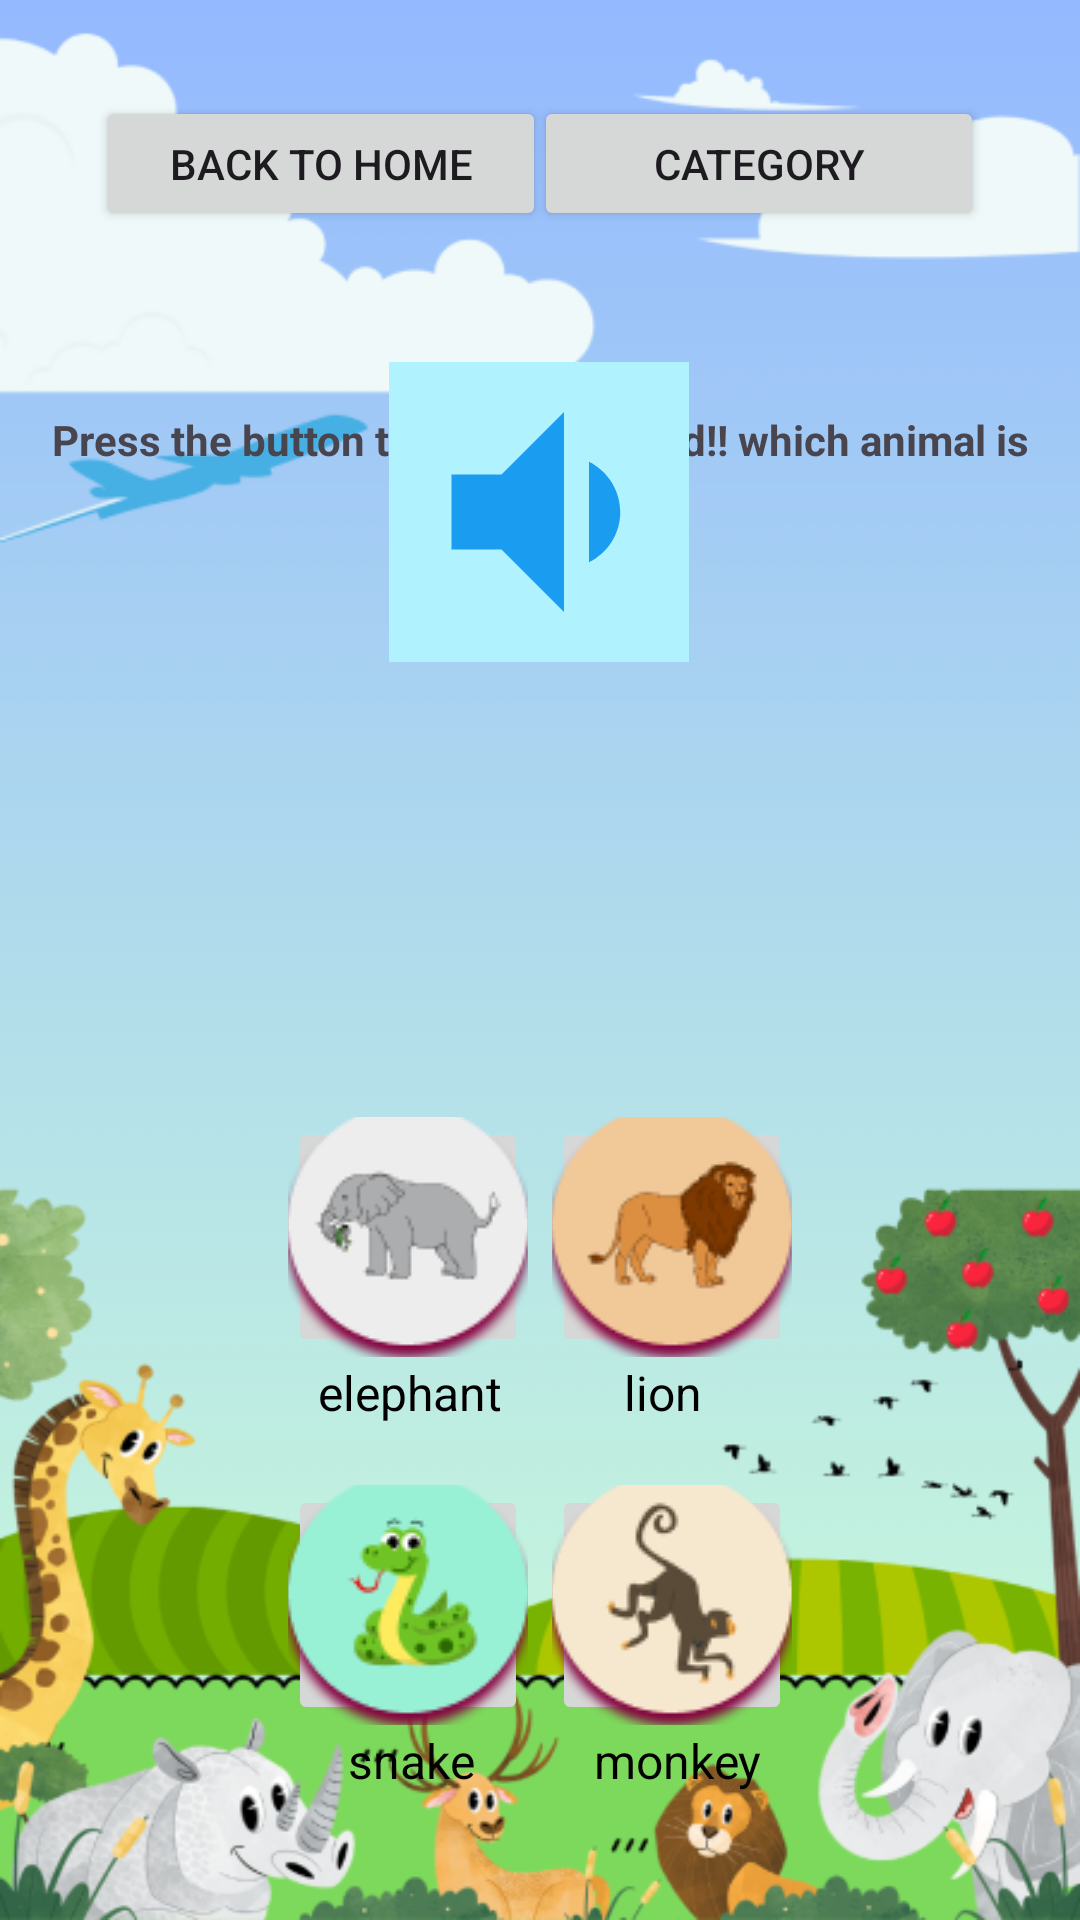

Produce the Android XML layout that renders to this screen, including the resource entries it uses.
<!-- AndroidManifest.xml: application theme Theme.Soalandroid -->
<!-- res/layout/activity_main.xml -->
<?xml version="1.0" encoding="utf-8"?>
<androidx.constraintlayout.widget.ConstraintLayout xmlns:android="http://schemas.android.com/apk/res/android"
    xmlns:app="http://schemas.android.com/apk/res-auto"
    xmlns:tools="http://schemas.android.com/tools"
    android:id="@+id/main"
    android:layout_width="match_parent"
    android:layout_height="match_parent"
    android:background="@drawable/background"
    android:orientation="vertical"
    android:padding="16dp"
    tools:context=".MainActivity">


    <TextView
        android:id="@+id/textView"
        android:layout_width="match_parent"
        android:layout_height="wrap_content"
        android:layout_marginTop="60dp"
        android:gravity="center"
        android:text="Press the button to hear the sound!! which animal is a monkey"
        android:textStyle="bold"
        app:layout_constraintTop_toBottomOf="@+id/button"
        tools:ignore="MissingConstraints"
        tools:layout_editor_absoluteX="16dp" />

    <Button
        android:id="@+id/button"
        android:layout_width="150dp"
        android:layout_height="45dp"
        android:layout_marginStart="16dp"
        android:layout_marginTop="16dp"
        android:text="Back To Home"
        app:layout_constraintStart_toStartOf="parent"
        app:layout_constraintTop_toTopOf="parent"
        tools:ignore="MissingConstraints" />

    <Button
        android:layout_width="150dp"
        android:layout_height="45dp"
        android:layout_marginTop="16dp"
        android:layout_marginEnd="16dp"
        android:text="Category"
        app:layout_constraintEnd_toEndOf="parent"
        app:layout_constraintTop_toTopOf="parent"
        tools:ignore="MissingConstraints" />

    <ImageButton
        android:id="@+id/soundbutton"
        android:layout_width="100dp"
        android:layout_height="100dp"
        android:layout_marginStart="50dp"
        android:layout_marginTop="100dp"
        android:layout_marginEnd="50dp"
        android:layout_marginBottom="400dp"
        android:background="@color/light_blue"
        android:src="@drawable/volume_image"
        app:layout_constraintBottom_toBottomOf="parent"
        app:layout_constraintEnd_toEndOf="parent"
        app:layout_constraintHorizontal_bias="0.497"
        app:layout_constraintStart_toStartOf="parent"
        app:layout_constraintTop_toTopOf="parent"
        app:layout_constraintVertical_bias="0.575"
        tools:ignore="MissingConstraints" />

    <ImageButton
        android:id="@+id/elephantImageView"
        android:layout_width="80dp"
        android:layout_height="80dp"
        android:layout_marginStart="80dp"
        android:layout_marginTop="200dp"
        android:src="@drawable/elephant"
        app:layout_constraintStart_toStartOf="parent"
        app:layout_constraintTop_toBottomOf="@+id/textView" />

    <TextView
        android:id="@+id/textView2"
        android:layout_width="wrap_content"
        android:layout_height="wrap_content"
        android:layout_marginStart="90dp"
        android:layout_marginTop="1dp"
        android:text="elephant"
        android:textColor="@android:color/black"
        android:textSize="16sp"
        app:layout_constraintStart_toStartOf="parent"
        app:layout_constraintTop_toBottomOf="@+id/elephantImageView" />

    <ImageButton
        android:id="@+id/lionImageView"
        android:layout_width="80dp"
        android:layout_height="80dp"
        android:layout_marginTop="200dp"
        android:layout_marginEnd="80dp"
        android:src="@drawable/lion"
        app:layout_constraintEnd_toEndOf="parent"
        app:layout_constraintTop_toBottomOf="@+id/textView"
        tools:ignore="MissingConstraints" />

    <TextView
        android:id="@+id/textView3"
        android:layout_width="wrap_content"
        android:layout_height="wrap_content"
        android:layout_marginTop="1dp"
        android:layout_marginEnd="110dp"
        android:text="lion"
        android:textColor="@android:color/black"
        android:textSize="16sp"
        app:layout_constraintEnd_toEndOf="parent"
        app:layout_constraintTop_toBottomOf="@+id/lionImageView"
        tools:ignore="MissingConstraints" />

    <ImageButton
        android:id="@+id/snakeImageView"
        android:layout_width="80dp"
        android:layout_height="80dp"
        android:layout_marginStart="80dp"
        android:layout_marginTop="20dp"
        android:src="@drawable/snake"
        app:layout_constraintStart_toStartOf="parent"
        app:layout_constraintTop_toBottomOf="@+id/textView2" />

    <TextView
        android:layout_width="wrap_content"
        android:layout_height="wrap_content"
        android:layout_marginStart="100dp"
        android:layout_marginTop="1dp"
        android:text="snake"
        android:textColor="@android:color/black"
        android:textSize="16sp"
        app:layout_constraintStart_toStartOf="parent"
        app:layout_constraintTop_toBottomOf="@+id/snakeImageView" />

    <ImageButton
        android:id="@+id/monkeyImageView"
        android:layout_width="80dp"
        android:layout_height="80dp"
        android:layout_marginTop="20dp"
        android:layout_marginEnd="80dp"
        android:src="@drawable/monkey"
        app:layout_constraintEnd_toEndOf="parent"
        app:layout_constraintTop_toBottomOf="@+id/textView3" />

    <TextView
        android:layout_width="wrap_content"
        android:layout_height="wrap_content"
        android:layout_marginTop="1dp"
        android:layout_marginEnd="90dp"
        android:text="monkey"
        android:textColor="@android:color/black"
        android:textSize="16sp"
        app:layout_constraintEnd_toEndOf="parent"
        app:layout_constraintTop_toBottomOf="@+id/monkeyImageView" />


</androidx.constraintlayout.widget.ConstraintLayout>
<!-- resources referenced by this layout -->
<resources>
  <color name="light_blue">#b1f2ff</color>
  <!-- drawable background: png bitmap (drawable, 132432 bytes) -->
  <!-- drawable elephant: png bitmap (drawable, 7240 bytes) -->
  <!-- drawable lion: png bitmap (drawable, 7926 bytes) -->
  <!-- drawable monkey: png bitmap (drawable, 7762 bytes) -->
  <!-- drawable snake: png bitmap (drawable, 8105 bytes) -->
  <!-- drawable volume_image (drawable) -->
  <vector xmlns:android="http://schemas.android.com/apk/res/android" android:autoMirrored="true" android:height="100dp" android:tint="#1A9DF1" android:viewportHeight="24" android:viewportWidth="24" android:width="100dp">
        
      <path android:fillColor="@android:color/white" android:pathData="M18.5,12c0,-1.77 -1.02,-3.29 -2.5,-4.03v8.05c1.48,-0.73 2.5,-2.25 2.5,-4.02zM5,9v6h4l5,5V4L9,9H5z"/>
      
  </vector>
  <style name="Theme.Soalandroid" parent="Base.Theme.Soalandroid" />
  <style name="Base.Theme.Soalandroid" parent="Theme.Material3.DayNight.NoActionBar">
          
          
      </style>
</resources>
